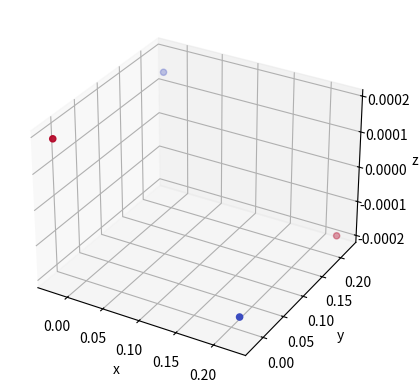

Here is the Python script that generated this plot:
import numpy as np
import matplotlib.pyplot as plt
from mpl_toolkits.mplot3d import Axes3D
import itertools
import scipy.optimize

# physical constants

ke2 = 197 / 137 # eV-nm   Coulomb force charge
alpha = 1.09e3  # eV      parameter of model
rho = 0.0321    # nm      parameter of model
b = 1.0         # eV      regular
c = 0.01        # nm

#Helpful solution to convert itertools combinations to numpy arrays here:
## https://stackoverflow.com/questions/33282369/convert-itertools-array-into-numpy-array
def cp(l):
    return np.fromiter(itertools.chain(*itertools.combinations(l,2)),dtype=int).reshape(-1,2)

class Cluster:
    def __init__(self, r_na, r_cl):
        '''
        Inputs the list of Na and Cl positions. Na has charge +1, Cl has -1.
        The array of ions itself does not change throughout the calculation, and
        neither do the charges. As such, we can just compute the combinations one time
        and refer to it throughout the calculation. 
        '''
        self.positions = np.concatenate( (r_na,r_cl))
        self.charges = np.concatenate( [np.ones(r_na.shape[0]), np.full(r_cl.shape[0], -1)] )
        self.combs = cp(np.arange(self.charges.size))
        self.chargeprods = self.charges[self.combs][:,0] * self.charges[self.combs][:,1]
        self.rij = np.linalg.norm(self.positions[self.combs][:,0] - self.positions[self.combs][:,1], axis=1)

    def Vij(self):
        '''Calculate a numpy vector of all of the potentials of the combinations'''
        self.Vij_ = np.zeros_like(self.rij)
        pos = self.chargeprods>0
        neg = ~pos
        self.Vij_[pos] = ke2 / self.rij[pos] + b*(c/self.rij[pos])**12
        self.Vij_[neg] =-ke2 / self.rij[neg] + alpha*np.exp(-self.rij[neg]/rho) + b*(c/self.rij[neg])**12
        return self.Vij_
    
    def V(self):
        '''Total potential, which is a sum of the Vij vector'''
        return np.sum(self.Vij())
    
    def get_vals(self):
        '''Positions interpreted as a flat shape'''
        return np.reshape(self.positions, -1)
        
    def set_vals(self, vals ):        
        '''Inputs flat shape of positions, used by __call__'''
        self.positions = vals.reshape(self.positions.shape)
        self.rij = np.linalg.norm(self.positions[self.combs][:,0] - self.positions[self.combs][:,1], axis=1)

    
    def __call__(self, vals):
        '''Function that  scipy.optimize.minimize will call'''
        self.set_vals(vals)
        return self.V()

# run simulation for a simple box
a = 0.2

r_na = np.array( [ [ 0, 0, 0 ], [ a, a, 0 ] ] )
r_cl = np.array( [ [ a, 0, 0 ], [ 0, a, 0 ] ] )

cluster = Cluster(r_na, r_cl)
vals_init = cluster.get_vals()
print('initial Na positions:\n', r_na)
print('initial Cl positions:\n', r_cl)
print('initial positions flattened shape:\n', vals_init )
print('initial V  :', cluster.V() )

# run optimization

res = scipy.optimize.minimize( fun=cluster, x0=vals_init, tol=1e-3, method="BFGS")
cluster.set_vals(res.x)  # For some reason, "minimize" is not updating the class at the last iteration
print ("Final optimized cluster positions")
print(cluster.positions)
print("Final potential:", res.fun)

# make an interactive plot of the results


# matplotlib notebook

fig = plt.figure()
ax = fig.add_subplot(111, projection='3d')

charges = cluster.charges
x,y,z = cluster.positions[:, 0], cluster.positions[:, 1], cluster.positions[:, 2]
ax.scatter( x,y,z, c=charges, cmap='coolwarm' )
ax.set_xlabel('x')
ax.set_ylabel('y')
ax.set_zlabel('z')
plt.show()
